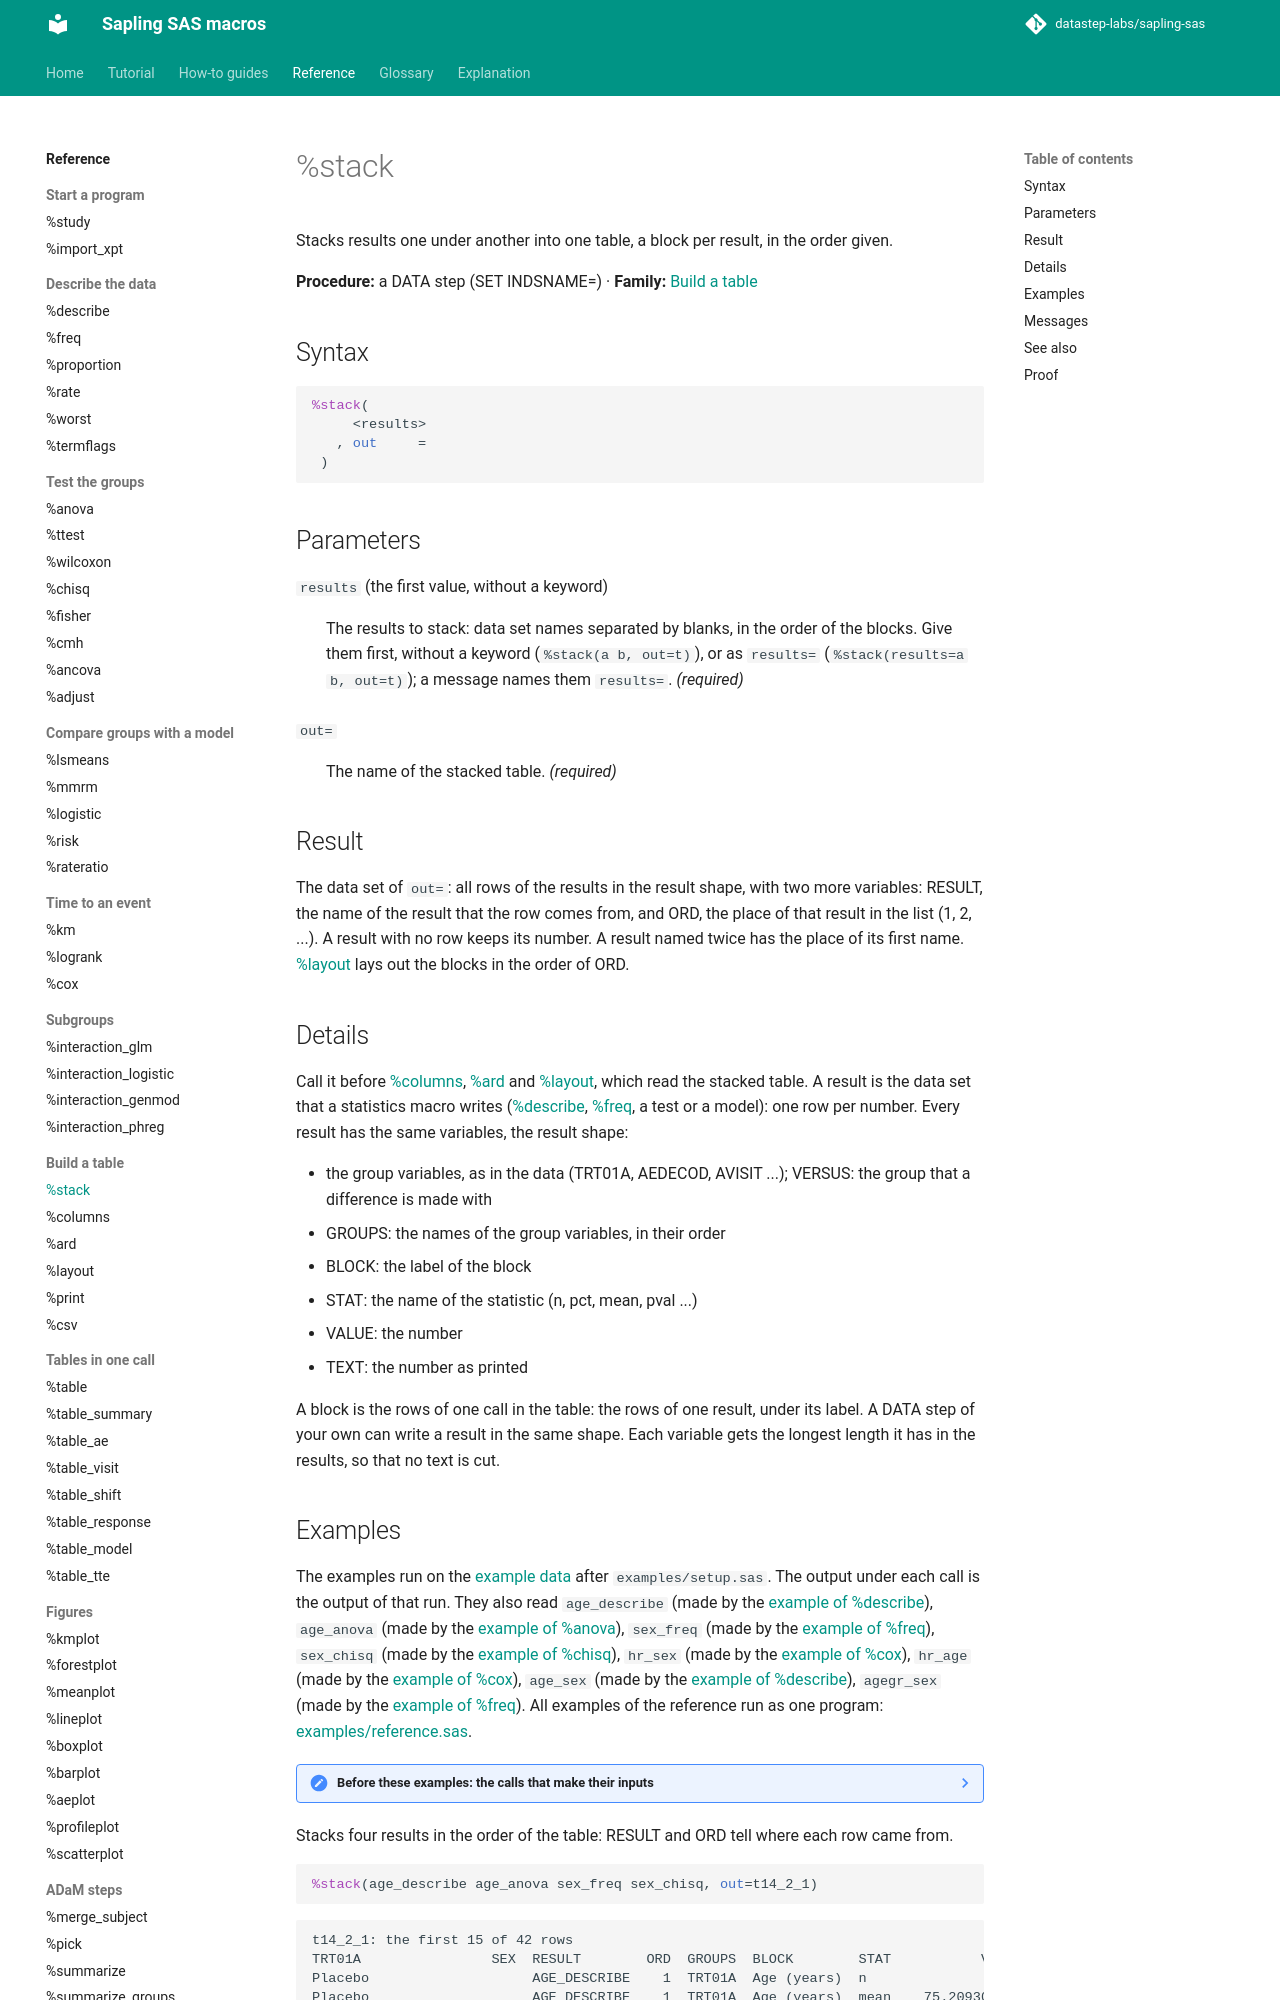

repository: datastep-labs/sapling-sas · page: reference/stack/index.html · generator: mkdocs

# %stack

Stacks results one under another into one table, a block per result, in the order given.

**Procedure:** a DATA step (SET INDSNAME=) · **Family:** [Build a table](index.md#table)

## Syntax

```sas
%stack(
     <results>
   , out     =
 )
```

## Parameters

<a id="results"></a>`results` (the first value, without a keyword)
:   The results to stack: data set names separated by blanks, in the order of the blocks. Give them first, without a keyword (`%stack(a b, out=t)`), or as `results=` (`%stack(results=a b, out=t)`); a message names them `results=`. *(required)*

<a id="out"></a>`out=`
:   The name of the stacked table. *(required)*

## Result

The data set of `out=`: all rows of the results in the result shape, with two more variables: RESULT, the name of the result that the row comes from, and ORD, the place of that result in the list (1, 2, ...). A result with no row keeps its number. A result named twice has the place of its first name. [%layout](layout.md) lays out the blocks in the order of ORD.

## Details

Call it before [%columns](columns.md), [%ard](ard.md) and [%layout](layout.md), which read the stacked table. A result is the data set that a statistics macro writes ([%describe](describe.md), [%freq](freq.md), a test or a model): one row per number. Every result has the same variables, the result shape:

- the group variables, as in the data (TRT01A, AEDECOD, AVISIT ...); VERSUS: the group that a difference is made with
- GROUPS: the names of the group variables, in their order
- BLOCK: the label of the block
- STAT: the name of the statistic (n, pct, mean, pval ...)
- VALUE: the number
- TEXT: the number as printed

A block is the rows of one call in the table: the rows of one result, under its label. A DATA step of your own can write a result in the same shape. Each variable gets the longest length it has in the results, so that no text is cut.
